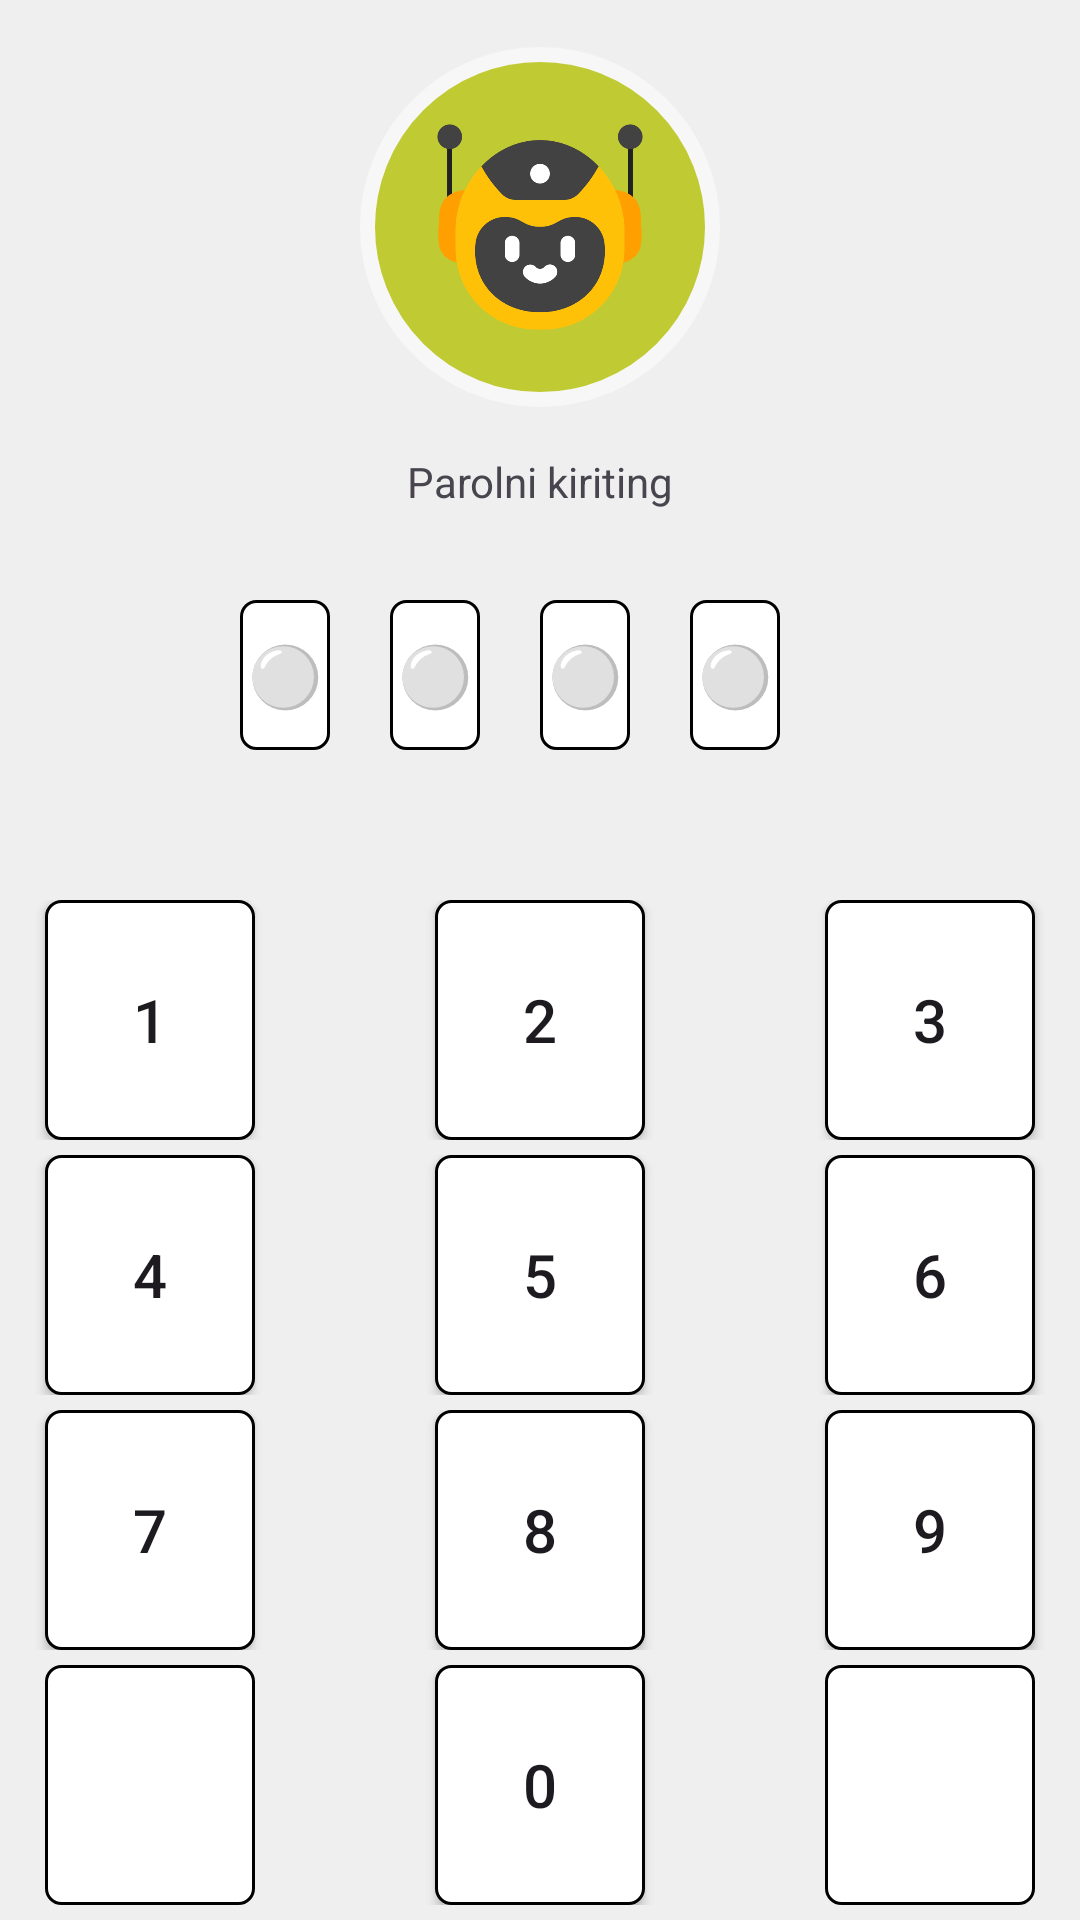

The Android layout XML behind this screen, and the referenced resources:
<!-- AndroidManifest.xml: application theme Theme.Builder -->
<!-- res/layout/activity_main.xml -->
<?xml version="1.0" encoding="utf-8"?>
<androidx.constraintlayout.widget.ConstraintLayout xmlns:android="http://schemas.android.com/apk/res/android"
    xmlns:app="http://schemas.android.com/apk/res-auto"
    xmlns:tools="http://schemas.android.com/tools"
    android:layout_width="match_parent"
    android:layout_height="match_parent"
    android:background="#EFEFEF"
    tools:context=".MainActivity">

    <TextView

        android:id="@+id/textView2"
        android:layout_width="match_parent"
        android:layout_height="wrap_content"
        android:layout_margin="30dp"
        android:gravity="center"
        android:text="Parolni kiriting"
        app:layout_constraintBottom_toTopOf="@+id/linearLayout3"
        app:layout_constraintEnd_toEndOf="parent"
        app:layout_constraintStart_toStartOf="parent"
        tools:ignore="HardcodedText" />

    <ImageView
        android:layout_width="120dp"
        android:layout_height="120dp"
        android:background="@drawable/shape_circle"
        android:contentDescription="TODO"

        android:src="@drawable/mine_icon"
        app:layout_constraintBottom_toTopOf="@+id/textView2"
        app:layout_constraintEnd_toEndOf="parent"
        app:layout_constraintStart_toStartOf="parent"
        app:layout_constraintTop_toTopOf="parent"
        tools:ignore="ContentDescription,HardcodedText" />

    <LinearLayout
        android:id="@+id/linearLayout3"
        android:layout_width="match_parent"
        android:layout_height="wrap_content"
        android:layout_margin="50dp"
        android:gravity="center"
        android:orientation="horizontal"
        app:layout_constraintBottom_toTopOf="@+id/linearLayout2"
        app:layout_constraintEnd_toEndOf="parent"
        app:layout_constraintStart_toStartOf="parent">


        <TextView
            android:id="@+id/textPw1"
            android:layout_width="30dp"
            android:layout_height="50dp"
            android:layout_marginEnd="0dp"
            android:background="@drawable/shape_radius_border_1"
            android:gravity="center"
            android:text="⚪️"
            android:textSize="20sp"
            tools:ignore="HardcodedText,TextSizeCheck,TextContrastCheck" />

        <TextView
            android:id="@+id/textPw2"
            android:layout_width="30dp"
            android:layout_height="50dp"
            android:layout_marginLeft="20dp"
            android:layout_marginRight="20dp"
            android:background="@drawable/shape_radius_border_1"
            android:gravity="center"
            android:text="⚪️"
            android:textSize="20sp"
            tools:ignore="HardcodedText,TextSizeCheck,TextContrastCheck" />

        <TextView
            android:id="@+id/textPw3"
            android:layout_width="30dp"
            android:layout_height="50dp"
            android:layout_marginRight="20dp"
            android:background="@drawable/shape_radius_border_1"
            android:gravity="center"
            android:text="⚪️"
            android:textSize="20sp"
            tools:ignore="HardcodedText,RtlHardcoded,TextSizeCheck,TextContrastCheck" />

        <TextView
            android:id="@+id/textPw4"
            android:layout_width="30dp"
            android:layout_height="50dp"
            android:layout_marginEnd="20dp"
            android:background="@drawable/shape_radius_border_1"
            android:gravity="center"
            android:text="⚪️"
            android:textSize="20sp"
            tools:ignore="HardcodedText,TextSizeCheck,TextContrastCheck" />


    </LinearLayout>

    <LinearLayout
        android:id="@+id/linearLayout2"
        android:layout_width="match_parent"
        android:layout_height="340dp"
        android:orientation="vertical"
        app:layout_constraintBottom_toBottomOf="parent"
        app:layout_constraintEnd_toEndOf="parent"
        app:layout_constraintStart_toStartOf="parent">

        <LinearLayout
            android:layout_width="match_parent"
            android:layout_height="wrap_content"
            android:gravity="center"
            android:orientation="horizontal">

            <androidx.appcompat.widget.AppCompatButton
                android:id="@+id/appBtn1"
                android:layout_width="70dp"
                android:layout_height="80dp"
                android:layout_marginRight="30dp"
                android:background="@drawable/shape_radius_border_1"
                android:text="1"
                android:textSize="20sp"
                tools:ignore="HardcodedText,RtlHardcoded" />

            <androidx.appcompat.widget.AppCompatButton
                android:id="@+id/appBtn2"
                android:layout_width="70dp"
                android:layout_height="80dp"
                android:layout_marginStart="30dp"
                android:layout_marginEnd="30dp"
                android:background="@drawable/shape_radius_border_1"
                android:text="2"
                android:textSize="20sp"
                tools:ignore="HardcodedText" />

            <androidx.appcompat.widget.AppCompatButton
                android:id="@+id/appBtn3"
                android:layout_width="70dp"
                android:layout_height="80dp"
                android:layout_marginLeft="30dp"
                android:background="@drawable/shape_radius_border_1"
                android:text="3"
                android:textSize="20sp"
                tools:ignore="HardcodedText,RtlHardcoded" />
        </LinearLayout>

        <LinearLayout
            android:layout_width="match_parent"
            android:layout_height="wrap_content"
            android:layout_marginTop="5dp"
            android:gravity="center"
            android:orientation="horizontal">

            <androidx.appcompat.widget.AppCompatButton
                android:id="@+id/appBtn4"
                android:layout_width="70dp"
                android:layout_height="80dp"
                android:layout_marginRight="30dp"
                android:background="@drawable/shape_radius_border_1"
                android:text="4"
                android:textSize="20sp"
                tools:ignore="HardcodedText,RtlHardcoded" />

            <androidx.appcompat.widget.AppCompatButton
                android:id="@+id/appBtn5"
                android:layout_width="70dp"
                android:layout_height="80dp"
                android:layout_marginStart="30dp"
                android:layout_marginEnd="30dp"
                android:background="@drawable/shape_radius_border_1"
                android:text="5"
                android:textSize="20sp"
                tools:ignore="HardcodedText" />

            <androidx.appcompat.widget.AppCompatButton
                android:id="@+id/appBtn6"
                android:layout_width="70dp"
                android:layout_height="80dp"
                android:layout_marginLeft="30dp"
                android:background="@drawable/shape_radius_border_1"
                android:text="6"
                android:textSize="20sp"
                tools:ignore="HardcodedText,RtlHardcoded" />
        </LinearLayout>

        <LinearLayout
            android:layout_width="match_parent"
            android:layout_height="wrap_content"
            android:layout_marginTop="5dp"
            android:gravity="center"
            android:orientation="horizontal">

            <androidx.appcompat.widget.AppCompatButton
                android:id="@+id/appBtn7"
                android:layout_width="70dp"
                android:layout_height="80dp"
                android:layout_marginRight="30dp"
                android:background="@drawable/shape_radius_border_1"
                android:text="7"
                android:textSize="20sp"
                tools:ignore="HardcodedText,RtlHardcoded" />

            <androidx.appcompat.widget.AppCompatButton
                android:id="@+id/appBtn8"
                android:layout_width="70dp"
                android:layout_height="80dp"
                android:layout_marginStart="30dp"
                android:layout_marginEnd="30dp"
                android:background="@drawable/shape_radius_border_1"
                android:text="8"
                android:textSize="20sp"
                tools:ignore="HardcodedText" />

            <androidx.appcompat.widget.AppCompatButton
                android:id="@+id/appBtn9"
                android:layout_width="70dp"
                android:layout_height="80dp"
                android:layout_marginLeft="30dp"
                android:background="@drawable/shape_radius_border_1"
                android:text="9"
                android:textSize="20sp"
                tools:ignore="HardcodedText,RtlHardcoded" />
        </LinearLayout>

        <LinearLayout
            android:layout_width="match_parent"
            android:layout_height="wrap_content"
            android:layout_marginTop="5dp"
            android:gravity="center"
            android:orientation="horizontal">


            <ImageView
                android:id="@+id/imageBtnBack"
                android:layout_width="70dp"
                android:layout_height="80dp"
                android:layout_marginStart="30dp"
                android:layout_marginEnd="30dp"
                android:background="@drawable/shape_radius_border_1"
                android:padding="10dp"
                android:src="@drawable/back_2"
                tools:ignore="ContentDescription" />

            <androidx.appcompat.widget.AppCompatButton
                android:id="@+id/appBtn0"
                android:layout_width="70dp"
                android:layout_height="80dp"
                android:layout_marginStart="30dp"
                android:layout_marginEnd="30dp"
                android:background="@drawable/shape_radius_border_1"
                android:text="0"
                android:textSize="20sp"
                tools:ignore="HardcodedText" />

            <ImageView
                android:id="@+id/barmoqIziBtn"
                android:layout_width="70dp"
                android:layout_height="80dp"
                android:layout_marginStart="30dp"
                android:layout_marginEnd="30dp"
                android:background="@drawable/shape_radius_border_1"
                android:padding="10dp"
                android:src="@drawable/barmoq_izi"
                tools:ignore="ContentDescription" />

        </LinearLayout>
    </LinearLayout>

</androidx.constraintlayout.widget.ConstraintLayout>
<!-- resources referenced by this layout -->
<resources>
  <!-- drawable mine_icon: png bitmap (drawable, 38280 bytes) -->
  <!-- drawable shape_circle (drawable) -->
  <?xml version="1.0" encoding="utf-8"?>
  <shape xmlns:android="http://schemas.android.com/apk/res/android">
      <corners android:radius="1000dp" />
      <solid android:color="#C0CA33" />
      <padding
          android:bottom="25dp"
          android:left="25dp"
          android:right="25dp"
          android:top="25dp" />
      <stroke
          android:width="5dp"
          android:color="#F7F7F8" />
  </shape>
  <!-- drawable shape_radius_border_1 (drawable) -->
  <?xml version="1.0" encoding="utf-8"?>
  <shape xmlns:android="http://schemas.android.com/apk/res/android">
      <solid android:color="@color/white" />
      <corners android:radius="5dp" />
      <stroke
          android:width="1dp"
          android:color="@color/black" />
  </shape>
  <style name="Theme.Builder" parent="Base.Theme.Builder" />
  <style name="Base.Theme.Builder" parent="Theme.Material3.DayNight.NoActionBar">
          
          
      </style>
  <!-- not gathered from this repository: default colours our renderer supplied (Android Studio template values) -->
  <color name="black">#FF000000</color>
  <color name="white">#FFFFFFFF</color>
</resources>
